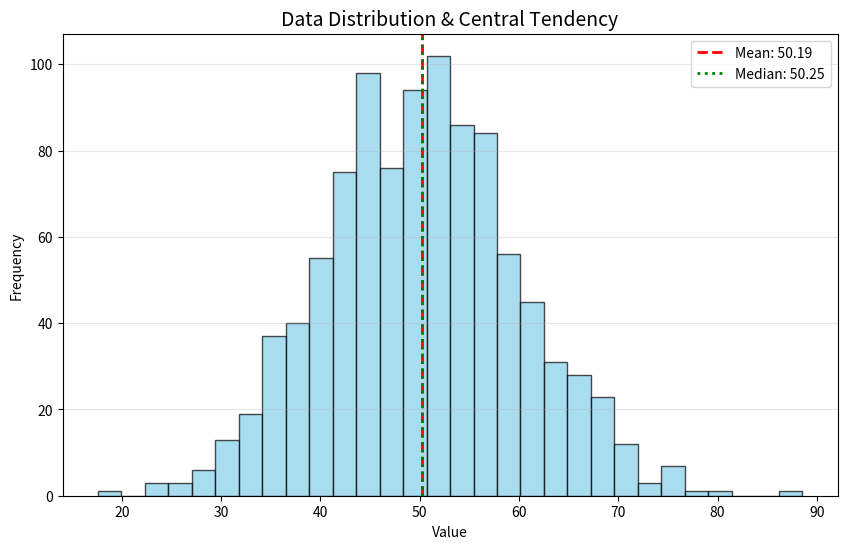

Write the Python code that produced this figure.
import numpy as np
import matplotlib.pyplot as plt

# 乱数シードを固定（再現性の確保：実務の鉄則）
np.random.seed(42)

# 1. データの生成
mean_val = 50
std_val = 10
data = np.random.normal(mean_val, std_val, 1000)

# 2. 可視化の強化
plt.figure(figsize=(10, 6)) # グラフサイズを指定
plt.hist(data, bins=30, color='skyblue', edgecolor='black', alpha=0.7)

# 平均値（赤）と中央値（緑）をラインで表示
plt.axvline(np.mean(data), color='red', linestyle='dashed', linewidth=2, label=f'Mean: {np.mean(data):.2f}')
plt.axvline(np.median(data), color='green', linestyle='dotted', linewidth=2, label=f'Median: {np.median(data):.2f}')

plt.title('Data Distribution & Central Tendency', fontsize=14)
plt.xlabel('Value')
plt.ylabel('Frequency')
plt.legend()
plt.grid(axis='y', alpha=0.3) # グリッド線を追加して見やすく
plt.show()

# 3. 統計量の出力
print(f"平均値 (Mean): {np.mean(data):.2f}")
print(f"中央値 (Median): {np.median(data):.2f}")
print(f"標準偏差 (Std Dev): {np.std(data):.2f}")
